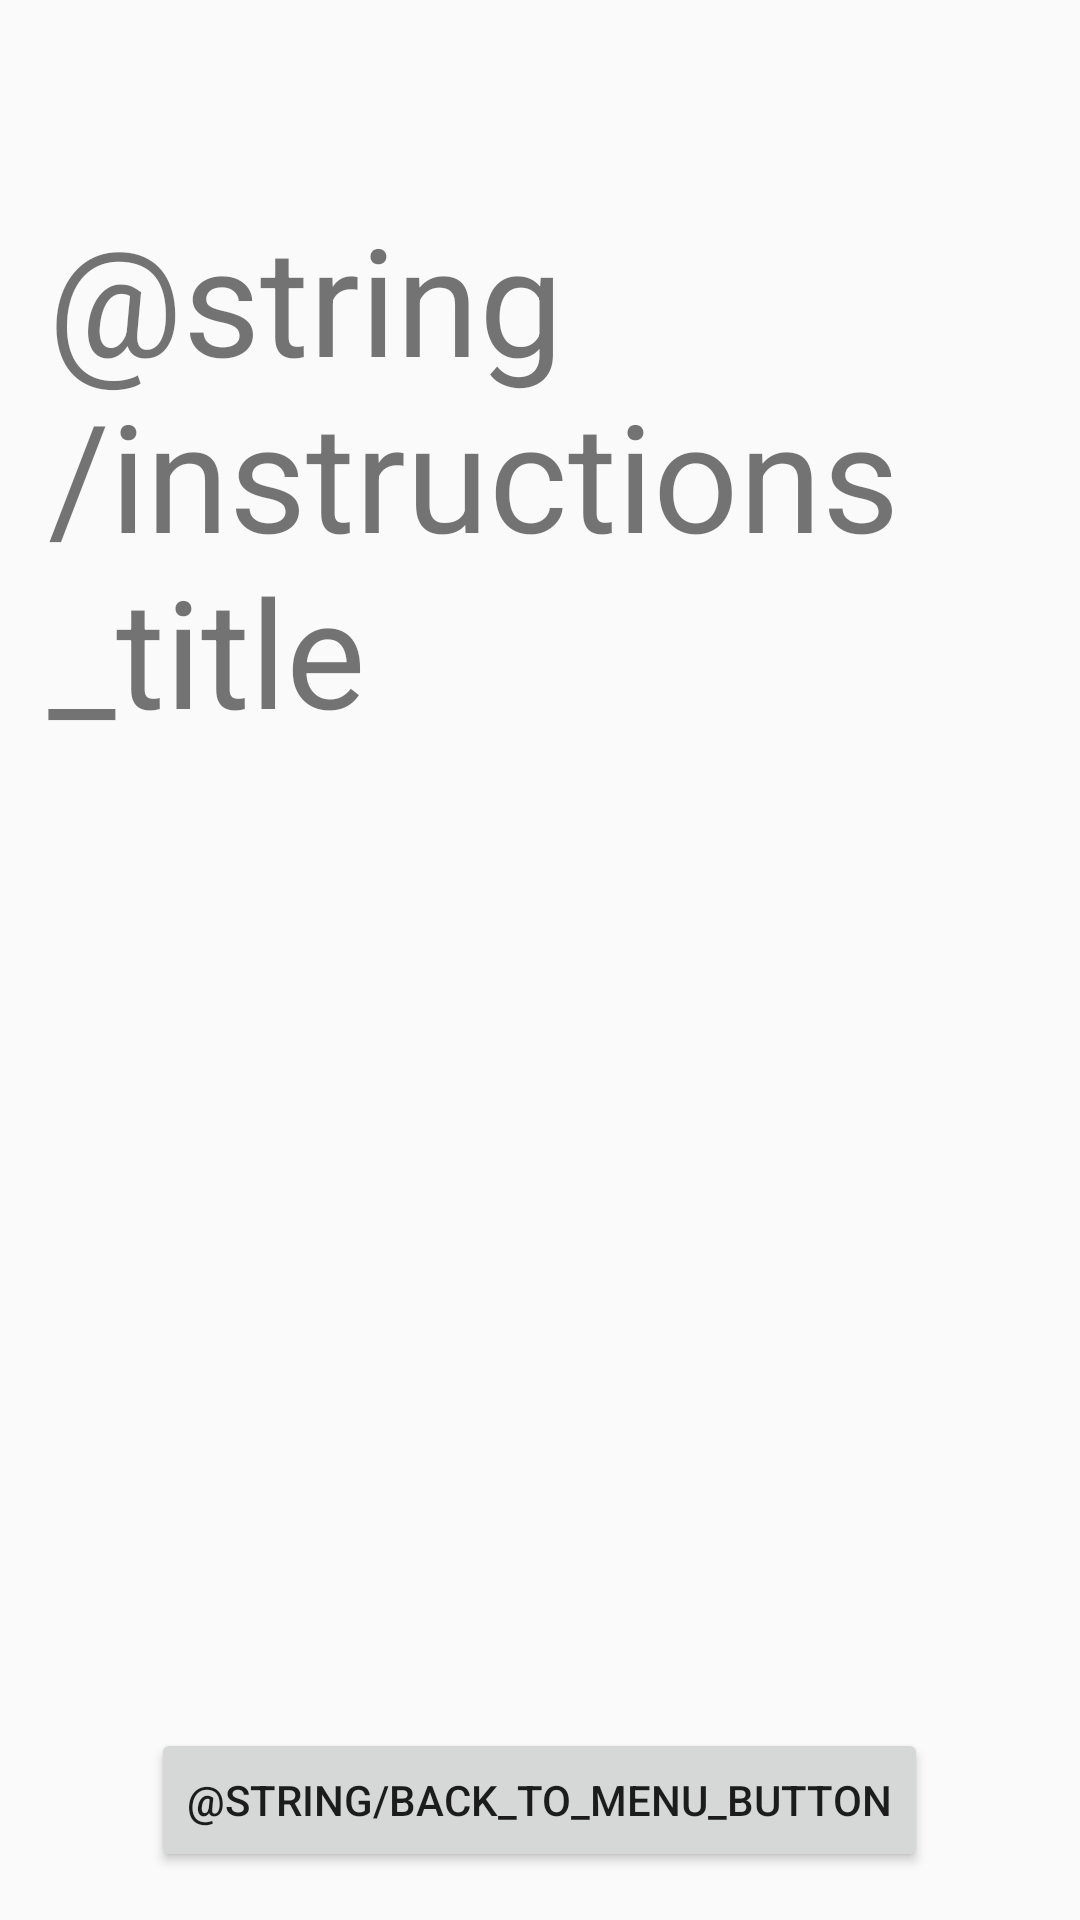

This screen was rendered from an Android layout file. Write that file and the resources it references.
<!-- AndroidManifest.xml: application theme AppTheme -->
<!-- res/layout/activity_instructions.xml -->
<?xml version="1.0" encoding="utf-8"?>
<RelativeLayout
    xmlns:android="http://schemas.android.com/apk/res/android"
    xmlns:tools="http://schemas.android.com/tools"
    android:layout_width="match_parent"
    android:layout_height="match_parent"
    android:paddingLeft="@dimen/activity_horizontal_margin"
    android:paddingRight="@dimen/activity_horizontal_margin"
    android:paddingTop="@dimen/activity_vertical_margin"
    android:paddingBottom="@dimen/activity_vertical_margin"
    tools:context="com.example.bubbles.hangman.InstructionsActivity">

    <TextView
        android:id="@+id/instructions_title"
        android:text="@string/instructions_title"
        android:textSize="50sp"
        android:layout_width="wrap_content"
        android:layout_height="wrap_content"
        android:layout_marginTop="50dp"
        android:layout_alignParentTop="true"
        android:layout_centerHorizontal="true" />

    <Button
        android:id="@+id/switch_screen_button"
        android:text="@string/back_to_menu_button"
        android:layout_width="wrap_content"
        android:layout_height="wrap_content"
        android:layout_alignParentBottom="true"
        android:layout_centerHorizontal="true"
        android:onClick="back_to_menu_button_click" />

</RelativeLayout>
<!-- resources referenced by this layout -->
<resources>
  <dimen name="activity_horizontal_margin">16dp</dimen>
  <dimen name="activity_vertical_margin">16dp</dimen>
  <style name="AppTheme" parent="Theme.AppCompat.Light.DarkActionBar">
          
          <item name="colorPrimary">@color/colorPrimary</item>
          <item name="colorPrimaryDark">@color/colorPrimaryDark</item>
          <item name="colorAccent">@color/colorAccent</item>
      </style>
  <!-- not gathered from this repository: default colours our renderer supplied (Android Studio template values) -->
  <color name="colorPrimary">#FF6200EE</color>
  <color name="colorPrimaryDark">#FF3700B3</color>
  <color name="colorAccent">#FF03DAC5</color>
</resources>
